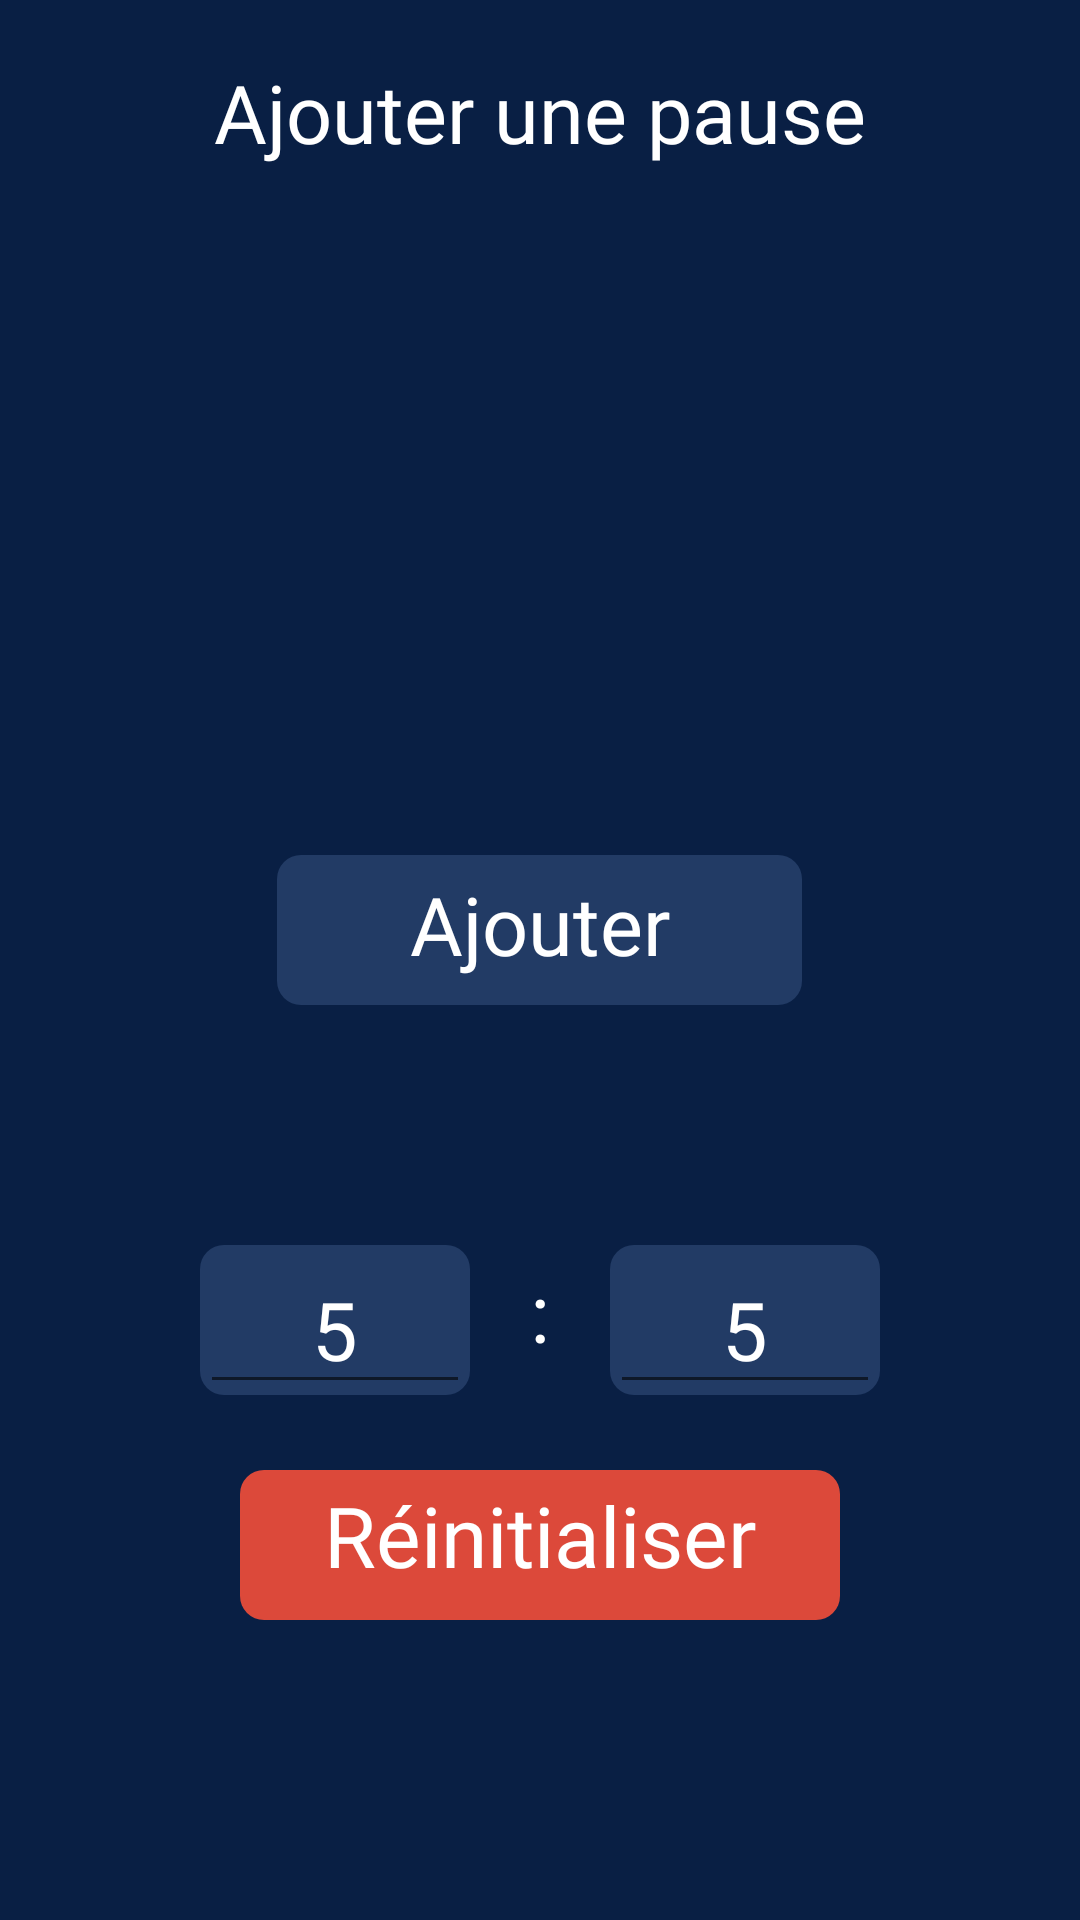

This screen was rendered from an Android layout file. Write that file and the resources it references.
<!-- AndroidManifest.xml: application theme Theme.Design.Light.NoActionBar -->
<!-- res/layout/activity_pause_and_recovery.xml -->
<?xml version="1.0" encoding="utf-8"?>
<ScrollView android:layout_width="match_parent"
    android:layout_height="match_parent"
    xmlns:app="http://schemas.android.com/apk/res-auto"
    android:background="@color/background_minimalist_dark"
    android:fillViewport="true"
    xmlns:android="http://schemas.android.com/apk/res/android">

    <RelativeLayout
        android:layout_width="match_parent"
        android:layout_height="match_parent">
        <RelativeLayout
            android:id="@+id/case_head"
            android:layout_width="match_parent"
            android:layout_height="75dp">

            <ImageView
                android:id="@+id/iv_go_back_from_exrcises_list"
                android:layout_width="50dp"
                android:layout_height="50dp"
                android:layout_centerVertical="true"
                android:layout_marginTop="10dp"
                android:layout_marginStart="10dp"
                android:src="@drawable/button_back_simple"
                app:tint="@color/white" />

            <TextView
                android:id="@+id/tv_launch_session"
                android:layout_width="250dp"
                android:layout_height="wrap_content"
                android:text="Ajouter une pause"
                android:textSize="27dp"
                android:textColor="@color/white"
                android:fontFamily="@font/inter_bold"
                android:layout_centerHorizontal="true"
                android:layout_centerVertical="true"
                android:textAlignment="center"/>
        </RelativeLayout>


        <GridView
            android:id="@+id/pre_timers"
            android:layout_width="wrap_content"
            android:layout_height="100dp"
            android:layout_below="@+id/case_head"
            android:layout_alignParentStart="true"
            android:layout_alignParentEnd="true"
            android:layout_marginStart="20dp"
            android:layout_marginTop="60dp"
            android:layout_marginEnd="20dp"
            android:numColumns="3"
            android:stretchMode="columnWidth" />

        <ImageView
            android:id="@+id/iv_background_ajouter"
            android:layout_width="175dp"
            android:layout_height="50dp"
            android:layout_below="@+id/pre_timers"
            android:layout_centerHorizontal="true"
            android:layout_marginTop="50dp"
            android:src="@drawable/minimalist_dark_background_for_element" />

        <TextView
            android:layout_width="wrap_content"
            android:layout_height="wrap_content"
            android:layout_alignTop="@+id/iv_background_ajouter"
            android:layout_marginTop="5dp"
            android:layout_centerHorizontal="true"
            android:fontFamily="@font/inter_bold"
            android:text="Ajouter"
            android:textColor="@color/white"
            android:textSize="27dp" />


        <ImageView
            android:id="@+id/iv_background_minutes"
            android:layout_width="90dp"
            android:layout_height="50dp"
            android:layout_above="@+id/iv_background_reinitialiser"
            android:layout_marginBottom="25dp"
            android:layout_marginEnd="20dp"
            android:layout_toStartOf="@+id/tv_deux_points"
            android:src="@drawable/minimalist_dark_background_for_element" />

        <EditText
            android:id="@+id/tv_minutes_display"
            android:layout_width="wrap_content"
            android:layout_height="wrap_content"
            android:layout_alignStart="@+id/iv_background_minutes"
            android:layout_alignTop="@+id/iv_background_minutes"
            android:layout_alignEnd="@+id/iv_background_minutes"
            android:layout_marginStart="0dp"
            android:layout_marginTop="0dp"
            android:layout_marginEnd="0dp"
            android:fontFamily="@font/inter_bold"
            android:text="5"
            android:textColor="@color/white"
            android:textSize="27dp"
            android:textAlignment="center"
            android:inputType="number"/>

        <TextView
            android:id="@+id/tv_deux_points"
            android:layout_width="wrap_content"
            android:layout_height="wrap_content"
            android:layout_above="@+id/iv_background_reinitialiser"
            android:layout_centerHorizontal="true"
            android:layout_marginBottom="35dp"
            android:fontFamily="@font/inter_bold"
            android:text=":"
            android:textColor="@color/white"
            android:textSize="27dp" />

        <ImageView
            android:id="@+id/iv_background_secondes"
            android:layout_width="90dp"
            android:layout_height="50dp"
            android:layout_above="@+id/iv_background_reinitialiser"
            android:layout_marginStart="20dp"
            android:layout_marginBottom="25dp"
            android:layout_toEndOf="@+id/tv_deux_points"
            android:src="@drawable/minimalist_dark_background_for_element" />

        <EditText
            android:id="@+id/tv_secondes_display"
            android:layout_width="wrap_content"
            android:layout_height="wrap_content"
            android:layout_alignStart="@+id/iv_background_secondes"
            android:layout_alignTop="@+id/iv_background_secondes"
            android:layout_alignEnd="@+id/iv_background_secondes"
            android:layout_marginStart="0dp"
            android:layout_marginTop="0dp"
            android:layout_marginEnd="0dp"
            android:fontFamily="@font/inter_bold"
            android:text="5"
            android:textAlignment="center"
            android:textColor="@color/white"
            android:textSize="27dp"
            android:inputType="number"/>

        <ImageView
            android:id="@+id/iv_background_reinitialiser"
            android:layout_width="wrap_content"
            android:layout_height="50dp"
            android:layout_alignParentStart="true"
            android:layout_alignParentEnd="true"
            android:layout_alignParentBottom="true"
            android:layout_marginStart="80dp"
            android:layout_marginEnd="80dp"
            android:layout_marginBottom="100dp"
            app:tint="@color/red"
            android:src="@drawable/minimalist_dark_background_for_element" />

        <TextView
            android:id="@+id/tv_reinitialiser"
            android:layout_width="wrap_content"
            android:layout_height="wrap_content"
            android:layout_alignTop="@+id/iv_background_reinitialiser"
            android:layout_marginTop="3dp"
            android:fontFamily="@font/inter_bold"
            android:text="Réinitialiser"
            android:textColor="@color/white"
            android:textSize="28dp"
            android:layout_centerHorizontal="true"/>





    </RelativeLayout>




</ScrollView>
<!-- resources referenced by this layout -->
<resources>
  <color name="background_minimalist_dark">#091F44</color>
  <color name="red">#DC493A</color>
  <color name="white">#FFFFFFFF</color>
  <!-- drawable minimalist_dark_background_for_element (drawable) -->
  <shape xmlns:android="http://schemas.android.com/apk/res/android"
      android:shape="rectangle">
      <solid android:color="@color/background_elements_minimalist_dark" />
      <corners android:radius="8dp" />
  </shape>
  <color name="background_elements_minimalist_dark">#223B65</color>
</resources>
